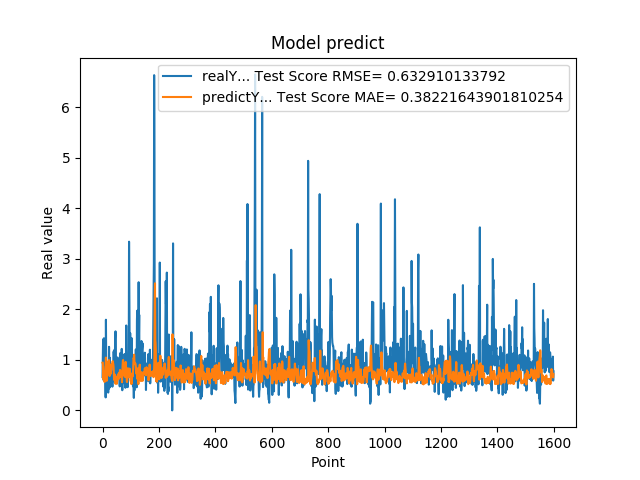

Source data for this figure (header and first rows):
6.598609685899999855e-01, 9.452674573461636864e-01
1.064264059070000101e+00, 9.475077602109405195e-01
1.405602574350000022e+00, 7.762019796568280228e-01
8.296080231669999971e-01, 6.157046699821467906e-01
5.991539955139999485e-01, 6.175769566907874930e-01
1.428635239600000162e+00, 7.744988674771654535e-01
8.065109848980001050e-01, 6.918250089813644532e-01
6.876540184020000224e-01, 5.627040925926739545e-01
5.833169817919999778e-01, 5.899815433085938698e-01
5.949760079379999844e-01, 6.998772249265529100e-01
7.861356735230000670e-01, 8.614664553148595472e-01
2.572369873520000128e-01, 8.985584313072633167e-01
1.794924020770000350e+00, 1.045826941001683830e+00
8.961080312729999831e-01, 8.276611651370894274e-01
7.979059815410000089e-01, 5.867676680798007416e-01
5.662040114399999879e-01, 5.866588442335582965e-01
5.163450241089999615e-01, 7.272329510677914000e-01
6.402639746670000243e-01, 9.312752442784147933e-01
8.763459920880000142e-01, 9.485812556250379224e-01
8.570416569709999877e-01, 8.390715023002657258e-01
3.526079952719999855e-01, 8.039391427709433602e-01
6.394290328030000081e-01, 9.709269580677239997e-01
4.273239970209999905e-01, 9.949149168962865275e-01
1.258448958400000040e+00, 9.922195311162163023e-01
7.610700130459999713e-01, 8.122854619683615995e-01
4.505549967290000679e-01, 6.801760692642176975e-01
1.040465950970000053e+00, 8.648086125024412318e-01
6.315960288049999871e-01, 7.956861982179722625e-01
8.856300115590000077e-01, 7.317225213623679281e-01
6.266390085220000516e-01, 7.230639441239192777e-01
5.889170169829999191e-01, 7.877435679260467172e-01
5.718799829480000207e-01, 8.471663736979444526e-01
7.707089781759999259e-01, 9.197906113383433890e-01
6.057770252229999208e-01, 8.887030292575638368e-01
5.497890114779999671e-01, 8.744532966391590501e-01
4.699150025839999856e-01, 9.415373991381669194e-01
6.790698766709999390e-01, 9.752782118118699106e-01
5.749009847639999782e-01, 9.402311472491589051e-01
7.805925011630000521e-01, 9.211605790939273453e-01
1.167518377299999965e+00, 8.684195273040028473e-01
1.158666014670000077e+00, 7.357773884420198973e-01
8.174470067020001007e-01, 6.028559981113327249e-01
8.721716403960000363e-01, 6.185230332566490352e-01
1.205808043479999814e+00, 7.134513010675183065e-01
6.048160195349999713e-01, 6.214322717106608440e-01
1.414536952970000261e+00, 6.284046623865559011e-01
1.565044999119999947e+00, 5.262529896487850856e-01
9.977170228959999498e-01, 5.916003194664390952e-01
6.543220281600000687e-01, 6.469140588185406937e-01
1.002426028249999934e+00, 6.533486355509457999e-01
1.019487023349999966e+00, 5.673941243236886312e-01
8.961520195010002077e-01, 5.277672746750748933e-01
7.356550097470000438e-01, 5.848425021062672036e-01
1.047770023350000024e+00, 6.801272133987402713e-01
7.574622035029999756e-01, 6.373984246948839472e-01
9.243969917299998951e-01, 7.158533415540069278e-01
8.811730146410000630e-01, 6.783840323562080332e-01
8.489940166470000271e-01, 6.190828913223314078e-01
8.849580287930000067e-01, 6.762867150848000941e-01
7.603709697720000271e-01, 7.418766455043993568e-01
8.084459900859999326e-01, 7.486243794107007021e-01
... 1,539 more rows
